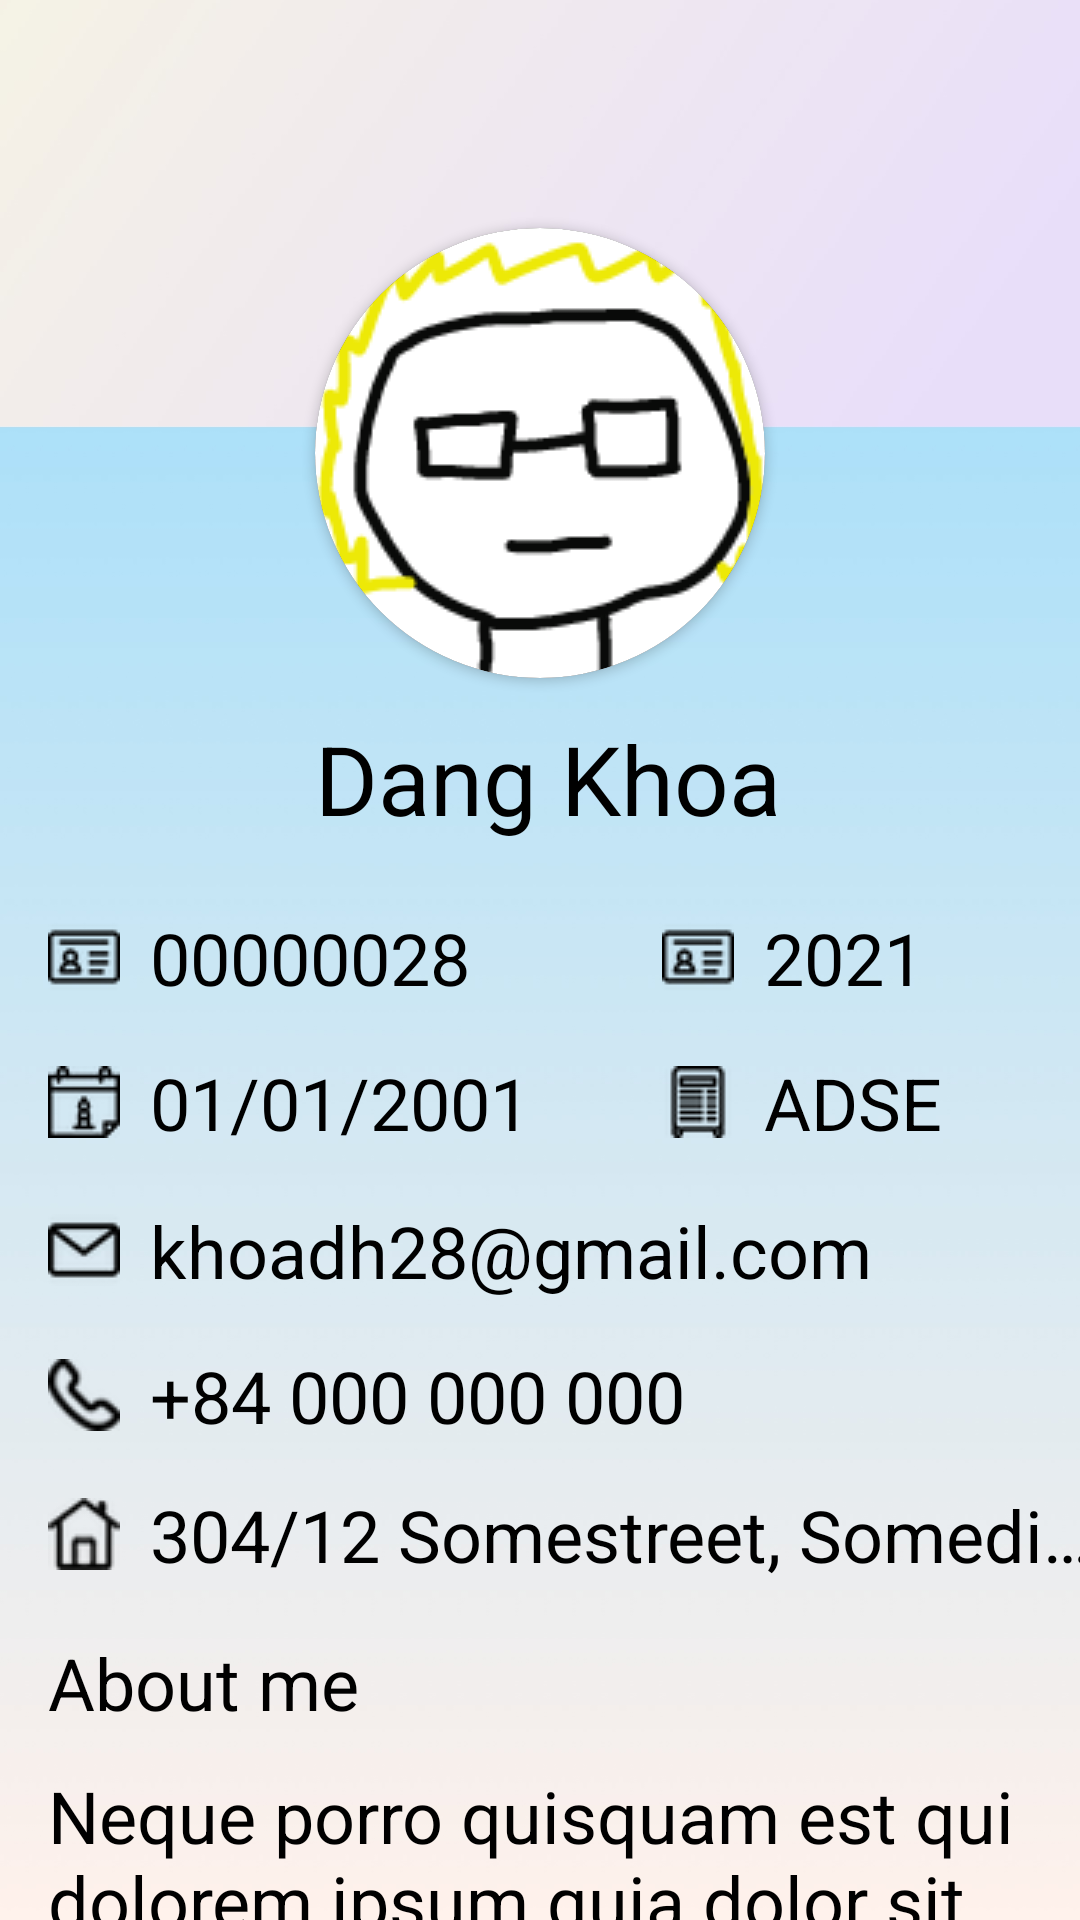

Here is an Android app screen rendered from its layout file. Give the layout XML and the strings, colors and styles it references.
<!-- AndroidManifest.xml: application theme Theme.Design.NoActionBar -->
<!-- res/layout/student_show_layout.xml -->
<?xml version="1.0" encoding="utf-8"?>
<androidx.constraintlayout.widget.ConstraintLayout xmlns:android="http://schemas.android.com/apk/res/android"
    xmlns:app="http://schemas.android.com/apk/res-auto"
    xmlns:tools="http://schemas.android.com/tools"
    android:layout_width="match_parent"
    android:layout_height="match_parent"
    android:background="@drawable/background_main">

    <androidx.cardview.widget.CardView
        android:id="@+id/user_img"
        android:layout_width="wrap_content"
        android:layout_height="wrap_content"
        android:layout_marginTop="76dp"
        app:cardBackgroundColor="@color/white"
        app:cardCornerRadius="360dp"
        app:layout_constraintEnd_toEndOf="parent"
        app:layout_constraintStart_toStartOf="parent"
        app:layout_constraintTop_toTopOf="parent">

        <androidx.cardview.widget.CardView
            android:layout_width="wrap_content"
            android:layout_height="wrap_content"
            android:layout_gravity="center"
            app:cardCornerRadius="250dp">

            <ImageView
                android:layout_width="150dp"
                android:layout_height="150dp"
                android:scaleType="centerCrop"
                android:src="@drawable/default_user"
                android:contentDescription="@string/avatar" />

        </androidx.cardview.widget.CardView>

    </androidx.cardview.widget.CardView>

    <TextView
        android:id="@+id/student_roll"
        style="@style/text_style"
        android:layout_width="wrap_content"
        android:layout_height="wrap_content"
        android:layout_marginStart="16dp"
        android:layout_marginTop="22dp"
        android:drawablePadding="10dp"
        android:text="@string/student_roll_no"
        android:textSize="24sp"
        app:layout_constraintStart_toStartOf="parent"
        app:layout_constraintTop_toBottomOf="@+id/student_name"
        app:drawableLeftCompat="@drawable/ic_id" />

    <TextView
        android:id="@+id/student_year"
        style="@style/text_style"
        android:layout_width="wrap_content"
        android:layout_height="wrap_content"
        android:layout_marginBottom="16dp"
        android:drawablePadding="10dp"
        android:text="@string/student_year"
        android:textSize="24sp"
        app:layout_constraintBottom_toTopOf="@+id/student_course"
        app:layout_constraintStart_toStartOf="@+id/student_course"
        app:drawableLeftCompat="@drawable/ic_id" />

    <TextView
        android:id="@+id/student_name"
        style="@style/text_style"
        android:layout_width="wrap_content"
        android:layout_height="wrap_content"
        android:layout_marginTop="12dp"
        android:text="@string/student_name"
        android:textSize="32sp"
        app:layout_constraintStart_toStartOf="@+id/user_img"
        app:layout_constraintTop_toBottomOf="@+id/user_img" />

    <TextView
        android:id="@+id/student_birthday"
        style="@style/text_style"
        android:layout_width="wrap_content"
        android:layout_height="wrap_content"
        android:layout_marginStart="16dp"
        android:layout_marginTop="16dp"
        android:drawablePadding="10dp"
        android:text="@string/student_birthday"
        android:textSize="24sp"
        app:layout_constraintStart_toStartOf="parent"
        app:layout_constraintTop_toBottomOf="@+id/student_roll"
        app:drawableLeftCompat="@drawable/ic_birthday" />

    <TextView
        android:id="@+id/student_course"
        style="@style/text_style"
        android:layout_width="wrap_content"
        android:layout_height="wrap_content"
        android:layout_marginStart="67dp"
        android:layout_marginEnd="69dp"
        android:layout_marginBottom="17dp"
        android:drawablePadding="10dp"
        android:text="@string/student_course"
        android:textSize="24sp"
        app:layout_constraintBottom_toTopOf="@+id/student_email"
        app:layout_constraintEnd_toEndOf="parent"
        app:layout_constraintStart_toEndOf="@+id/student_birthday"
        app:drawableStartCompat="@drawable/ic_course" />

    <TextView
        android:id="@+id/student_email"
        style="@style/text_style"
        android:layout_width="wrap_content"
        android:layout_height="wrap_content"
        android:layout_marginStart="16dp"
        android:layout_marginTop="17dp"
        android:drawablePadding="10dp"
        android:text="@string/student_gmail"
        android:textSize="24sp"
        app:layout_constraintStart_toStartOf="parent"
        app:layout_constraintTop_toBottomOf="@+id/student_birthday"
        app:drawableLeftCompat="@drawable/ic_email" />

    <TextView
        android:id="@+id/student_phone"
        style="@style/text_style"
        android:layout_width="wrap_content"
        android:layout_height="wrap_content"
        android:layout_marginStart="16dp"
        android:layout_marginTop="16dp"
        android:drawablePadding="10dp"
        android:text="@string/student_phone"
        android:textSize="24sp"
        app:layout_constraintStart_toStartOf="parent"
        app:layout_constraintTop_toBottomOf="@+id/student_email"
        app:drawableStartCompat="@drawable/ic_phone" />

    <TextView
        android:id="@+id/teacher_address"
        style="@style/text_style"
        android:layout_width="wrap_content"
        android:layout_height="wrap_content"
        android:layout_marginStart="16dp"
        android:layout_marginTop="14dp"
        android:drawablePadding="10dp"
        android:singleLine="true"
        android:text="@string/student_address"
        android:textSize="24sp"
        app:layout_constraintStart_toStartOf="parent"
        app:layout_constraintTop_toBottomOf="@+id/student_phone"
        app:drawableStartCompat="@drawable/ic_address" />

    <TextView
        android:id="@+id/textView12"
        style="@style/text_style"
        android:layout_width="wrap_content"
        android:layout_height="wrap_content"
        android:layout_marginStart="16dp"
        android:layout_marginTop="17dp"
        android:text="@string/about_me"
        android:textSize="24sp"
        app:layout_constraintStart_toStartOf="parent"
        app:layout_constraintTop_toBottomOf="@+id/teacher_address" />

    <TextView
        android:id="@+id/student_about"
        style="@style/text_style"
        android:layout_width="wrap_content"
        android:layout_height="wrap_content"
        android:layout_marginStart="16dp"
        android:layout_marginTop="12dp"
        android:text="@string/student_about"
        android:textSize="24sp"
        app:layout_constraintStart_toStartOf="parent"
        app:layout_constraintTop_toBottomOf="@+id/textView12" />


</androidx.constraintlayout.widget.ConstraintLayout>
<!-- resources referenced by this layout -->
<resources>
  <color name="white">#FFFFFFFF</color>
  <!-- drawable background_main: png bitmap (drawable, 29090 bytes) -->
  <!-- drawable default_user: png bitmap (drawable, 6954 bytes) -->
  <!-- drawable ic_address: png bitmap (drawable, 2066 bytes) -->
  <!-- drawable ic_birthday: png bitmap (drawable, 1398 bytes) -->
  <!-- drawable ic_course: png bitmap (drawable, 1416 bytes) -->
  <!-- drawable ic_email: png bitmap (drawable, 1521 bytes) -->
  <!-- drawable ic_id: png bitmap (drawable, 1268 bytes) -->
  <!-- drawable ic_phone: png bitmap (drawable, 1721 bytes) -->
  <string name="about_me">About me</string>
  <string name="avatar">avatar</string>
  <string name="student_about">"Neque porro quisquam est qui
  dolorem ipsum quia dolor sit amet, consectetur, adipisci veli"</string>
  <string name="student_address">304/12 Somestreet, Somedistrict, Somecity</string>
  <string name="student_birthday">01/01/2001</string>
  <string name="student_course">ADSE</string>
  <string name="student_gmail">khoadh28@gmail.com</string>
  <string name="student_name">Dang Khoa</string>
  <string name="student_phone">+84 000 000 000</string>
  <string name="student_roll_no">00000028</string>
  <string name="student_year">2021</string>
  <style name="text_style" parent="Widget.AppCompat.TextView">
          <item name="fontFamily">@font/font</item>
          <item name="android:textColor">@color/black</item>
      </style>
  <color name="black">#FF000000</color>
</resources>
